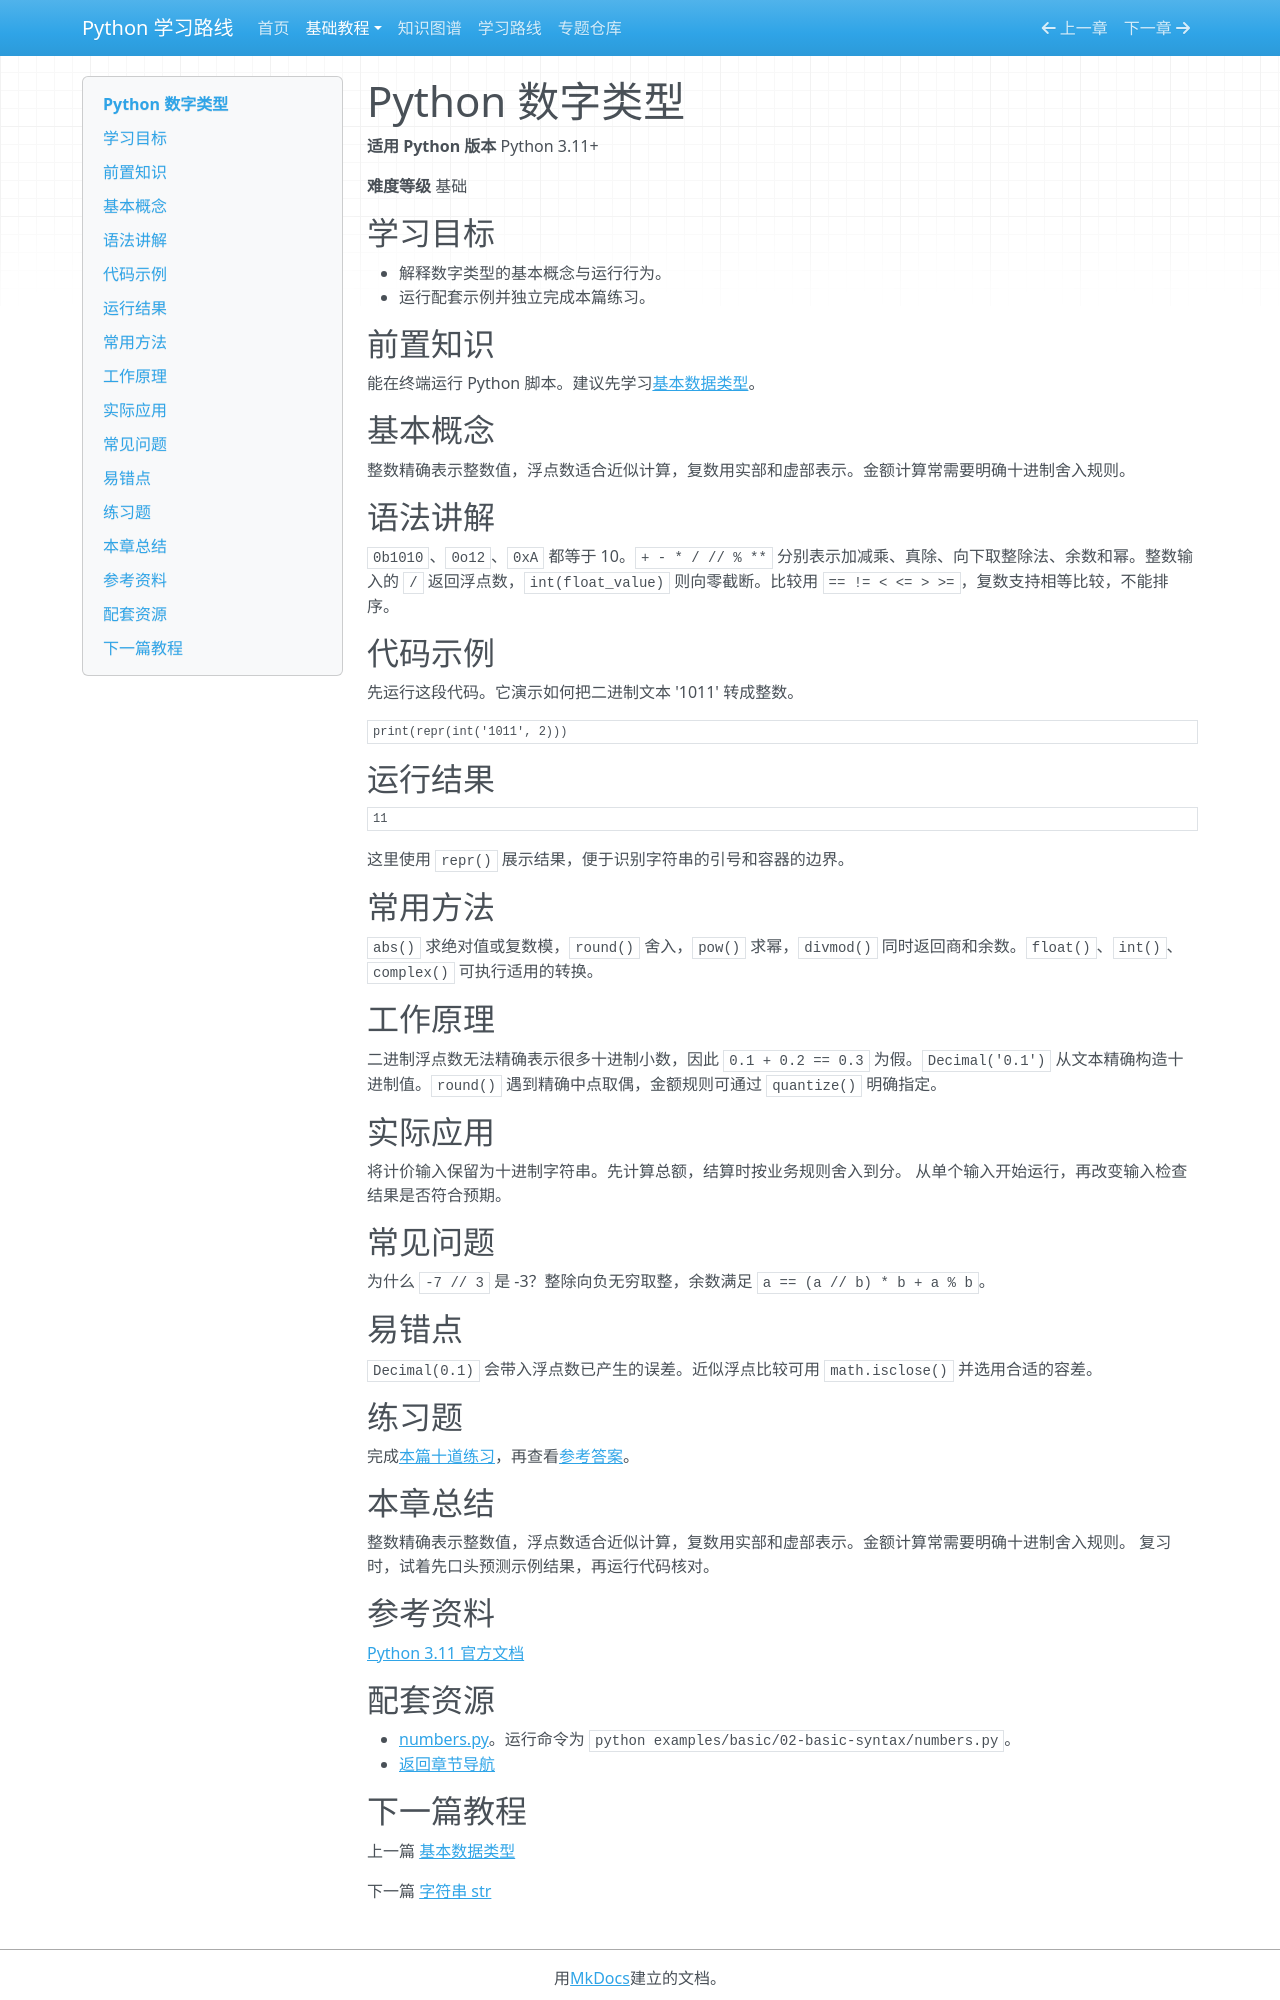

repository: zyy-stu/python-learning-roadmap · page: tutorials/basic/03-numbers/index.html · generator: mkdocs

# Python 数字类型

**适用 Python 版本** Python 3.11+

**难度等级** 基础

## 学习目标

- 解释数字类型的基本概念与运行行为。
- 运行配套示例并独立完成本篇练习。

## 前置知识

能在终端运行 Python 脚本。建议先学习[基本数据类型](02-data-types.md)。

## 基本概念

整数精确表示整数值，浮点数适合近似计算，复数用实部和虚部表示。金额计算常需要明确十进制舍入规则。

## 语法讲解

`0b1010`、`0o12`、`0xA` 都等于 10。`+ - * / // % **` 分别表示加减乘、真除、向下取整除法、余数和幂。整数输入的 `/` 返回浮点数，`int(float_value)` 则向零截断。比较用 `== != < <= > >=`，复数支持相等比较，不能排序。

## 代码示例

先运行这段代码。它演示如何把二进制文本 '1011' 转成整数。

```python
print(repr(int('1011', 2)))
```

## 运行结果

```text
11
```

这里使用 `repr()` 展示结果，便于识别字符串的引号和容器的边界。

## 常用方法

`abs()` 求绝对值或复数模，`round()` 舍入，`pow()` 求幂，`divmod()` 同时返回商和余数。`float()`、`int()`、`complex()` 可执行适用的转换。

## 工作原理

二进制浮点数无法精确表示很多十进制小数，因此 `0.1 + 0.2 == 0.3` 为假。`Decimal('0.1')` 从文本精确构造十进制值。`round()` 遇到精确中点取偶，金额规则可通过 `quantize()` 明确指定。

## 实际应用

将计价输入保留为十进制字符串。先计算总额，结算时按业务规则舍入到分。 从单个输入开始运行，再改变输入检查结果是否符合预期。

## 常见问题

为什么 `-7 // 3` 是 -3？整除向负无穷取整，余数满足 `a == (a // b) * b + a % b`。

## 易错点

`Decimal(0.1)` 会带入浮点数已产生的误差。近似浮点比较可用 `math.isclose()` 并选用合适的容差。

## 练习题

完成[本篇十道练习](questions/03-numbers.md)，再查看[参考答案](solutions/03-numbers.md)。

## 本章总结

整数精确表示整数值，浮点数适合近似计算，复数用实部和虚部表示。金额计算常需要明确十进制舍入规则。 复习时，试着先口头预测示例结果，再运行代码核对。

## 参考资料

[Python 3.11 官方文档](https://docs.python.org/zh-cn/3.11/library/decimal.html)

## 配套资源

- [numbers.py](https://github.com/zyy-stu/python-learning-roadmap/blob/main/examples/basic/02-basic-syntax/numbers.py)。运行命令为 `python examples/basic/02-basic-syntax/numbers.py`。
- [返回章节导航](index.md)
